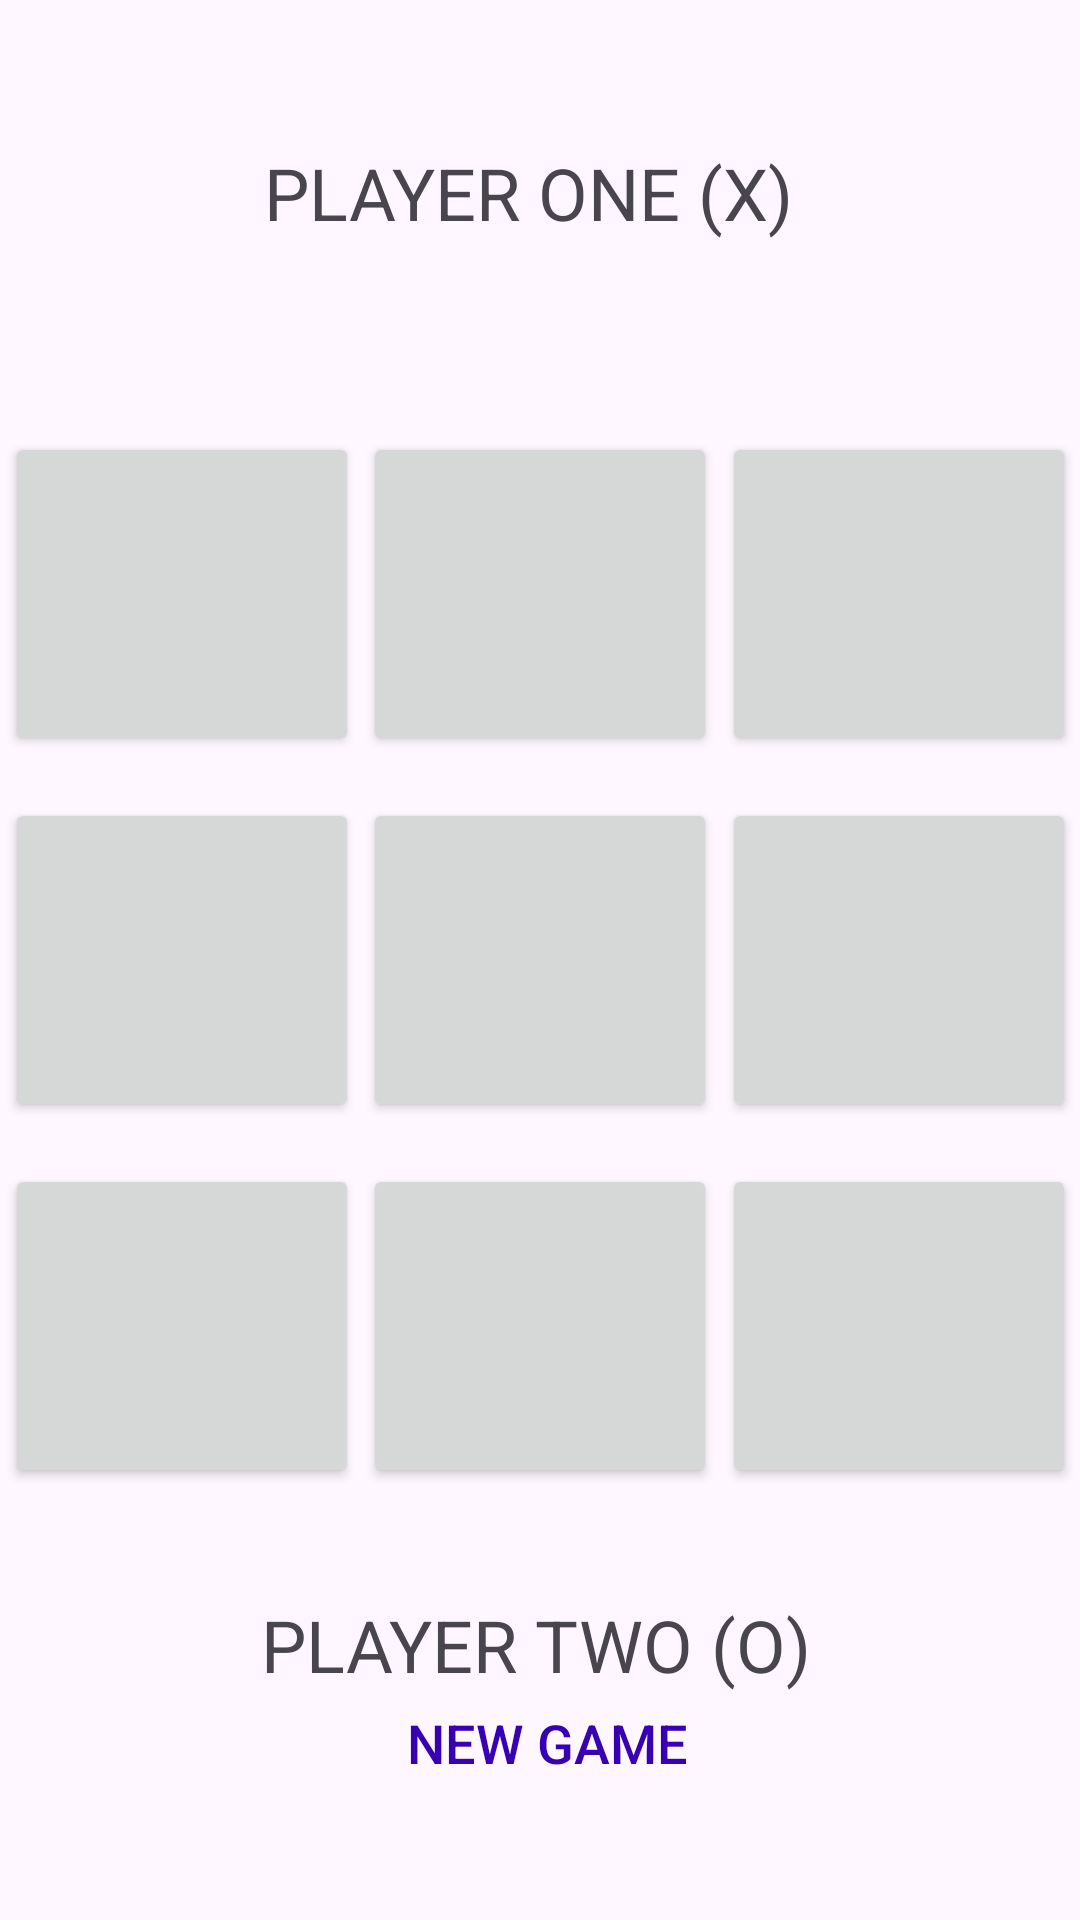

Write the Android layout XML for this screen, with the resource values it uses.
<!-- AndroidManifest.xml: application theme Theme.TallerTriqui -->
<!-- res/layout/activity_tic_tac_toe.xml -->
<?xml version="1.0" encoding="utf-8"?>
<androidx.constraintlayout.widget.ConstraintLayout xmlns:android="http://schemas.android.com/apk/res/android"
    xmlns:app="http://schemas.android.com/apk/res-auto"
    xmlns:tools="http://schemas.android.com/tools"
    android:layout_width="match_parent"
    android:layout_height="match_parent"
    tools:context=".TicTacToeActivity">

    <TextView
        android:id="@+id/textView2"
        android:layout_width="wrap_content"
        android:layout_height="wrap_content"
        android:layout_marginTop="36dp"
        android:text="PLAYER TWO (O)"
        android:textSize="24dp"
        app:layout_constraintEnd_toEndOf="parent"
        app:layout_constraintHorizontal_bias="0.493"
        app:layout_constraintStart_toStartOf="parent"
        app:layout_constraintTop_toBottomOf="@+id/button8" />

    <Button
        android:id="@+id/button7"
        android:layout_width="118dp"
        android:layout_height="108dp"
        android:layout_marginTop="14dp"
        android:text=" "
        android:textSize="40dp"
        app:layout_constraintEnd_toStartOf="@+id/button8"
        app:layout_constraintStart_toStartOf="parent"
        app:layout_constraintTop_toBottomOf="@+id/button4" />

    <Button
        android:id="@+id/button8"
        android:layout_width="118dp"
        android:layout_height="108dp"
        android:layout_marginTop="14dp"
        android:text=" "
        android:textSize="40dp"
        app:layout_constraintEnd_toEndOf="parent"
        app:layout_constraintStart_toStartOf="parent"
        app:layout_constraintTop_toBottomOf="@+id/button5" />

    <Button
        android:id="@+id/button9"
        android:layout_width="118dp"
        android:layout_height="108dp"
        android:layout_marginTop="14dp"
        android:text=" "
        android:textSize="40dp"
        app:layout_constraintEnd_toEndOf="parent"
        app:layout_constraintStart_toEndOf="@+id/button8"
        app:layout_constraintTop_toBottomOf="@+id/button6" />

    <Button
        android:id="@+id/button1"
        android:layout_width="118dp"
        android:layout_height="108dp"
        android:layout_marginBottom="14dp"
        android:text=" "
        android:textSize="40dp"
        app:layout_constraintBottom_toTopOf="@+id/button4"
        app:layout_constraintEnd_toStartOf="@+id/button2"
        app:layout_constraintStart_toStartOf="parent" />

    <Button
        android:id="@+id/button2"
        android:layout_width="118dp"
        android:layout_height="108dp"
        android:layout_marginBottom="14dp"
        android:text=" "
        android:textSize="40dp"
        app:layout_constraintBottom_toTopOf="@+id/button5"
        app:layout_constraintEnd_toEndOf="parent"
        app:layout_constraintStart_toStartOf="parent" />

    <Button
        android:id="@+id/button3"
        android:layout_width="118dp"
        android:layout_height="108dp"
        android:layout_marginBottom="14dp"
        android:text=" "
        android:textSize="40dp"
        app:layout_constraintBottom_toTopOf="@+id/button6"
        app:layout_constraintEnd_toEndOf="parent"
        app:layout_constraintStart_toEndOf="@+id/button2" />

    <Button
        android:id="@+id/button4"
        android:layout_width="118dp"
        android:layout_height="108dp"
        android:text=" "
        android:textSize="40dp"
        app:layout_constraintBottom_toBottomOf="parent"
        app:layout_constraintEnd_toStartOf="@+id/button5"
        app:layout_constraintStart_toStartOf="parent"
        app:layout_constraintTop_toTopOf="parent" />

    <Button
        android:id="@+id/button5"
        android:layout_width="118dp"
        android:layout_height="108dp"
        android:text=" "
        android:textSize="40dp"
        app:layout_constraintBottom_toBottomOf="parent"
        app:layout_constraintEnd_toEndOf="parent"
        app:layout_constraintStart_toStartOf="parent"
        app:layout_constraintTop_toTopOf="parent" />

    <Button
        android:id="@+id/button6"
        android:layout_width="118dp"
        android:layout_height="108dp"
        android:text=" "
        android:textSize="40dp"
        app:layout_constraintBottom_toBottomOf="parent"
        app:layout_constraintEnd_toEndOf="parent"
        app:layout_constraintStart_toEndOf="@+id/button5"
        app:layout_constraintTop_toTopOf="parent" />

    <TextView
        android:id="@+id/textView"
        android:layout_width="wrap_content"
        android:layout_height="wrap_content"
        android:layout_marginTop="48dp"
        android:text="PLAYER ONE (X)"
        android:textSize="24dp"
        app:layout_constraintEnd_toEndOf="parent"
        app:layout_constraintHorizontal_bias="0.48"
        app:layout_constraintStart_toStartOf="parent"
        app:layout_constraintTop_toTopOf="parent" />

    <Button
        android:id="@+id/newGameButton"
        android:layout_width="158dp"
        android:layout_height="62dp"
        android:layout_marginBottom="28dp"
        android:background="@android:color/transparent"
        android:text="NEW GAME"
        android:textColor="@color/design_default_color_primary_dark"
        android:textSize="18dp"
        app:layout_constraintBottom_toBottomOf="parent"
        app:layout_constraintEnd_toEndOf="parent"
        app:layout_constraintHorizontal_bias="0.512"
        app:layout_constraintStart_toStartOf="parent" />

    <TextView
        android:id="@+id/ganadorText"
        android:layout_width="wrap_content"
        android:layout_height="wrap_content"
        android:textSize="20dp"
        app:layout_constraintBottom_toTopOf="@+id/button2"
        app:layout_constraintEnd_toEndOf="parent"
        app:layout_constraintStart_toStartOf="parent"
        app:layout_constraintTop_toBottomOf="@+id/textView" />
</androidx.constraintlayout.widget.ConstraintLayout>
<!-- resources referenced by this layout -->
<resources>
  <style name="Theme.TallerTriqui" parent="Base.Theme.TallerTriqui" />
  <style name="Base.Theme.TallerTriqui" parent="Theme.Material3.DayNight.NoActionBar">
          
          
      </style>
</resources>
